Run: headless pygame with SDL's dummy video driver; simulated clock (each Clock.tick advances the game by its frame time, no real sleeping); random seed 0; keys injected as events and as key.get_pressed() state; no mouse input.
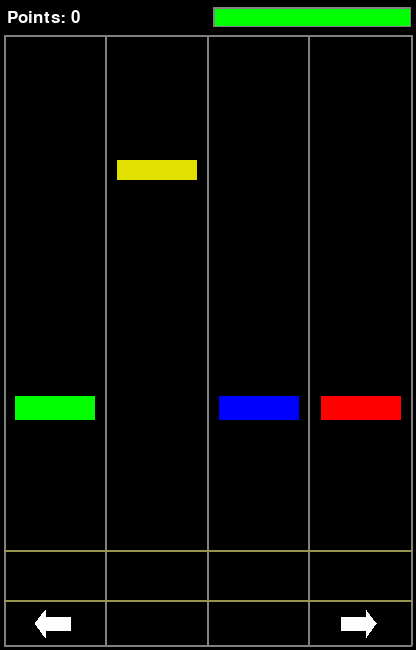
Frame 1 of 4 · flips 1–60 · no input
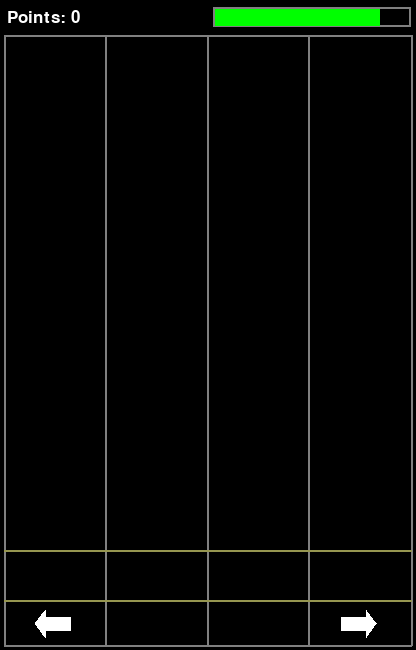
Frame 2 of 4 · flips 61–180 · tapped SPACE, RETURN · held RIGHT (→), D
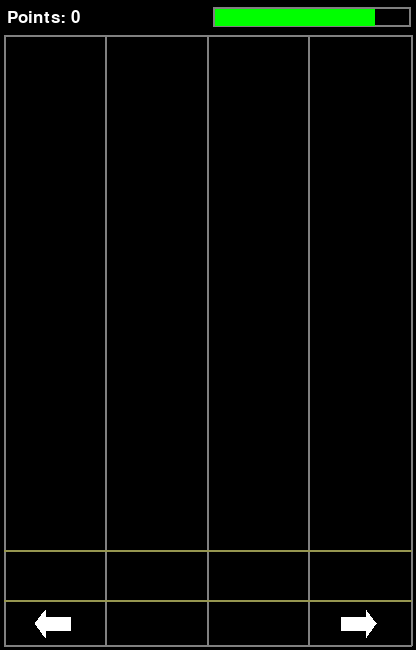
Frame 3 of 4 · flips 181–300 · held DOWN (↓), S
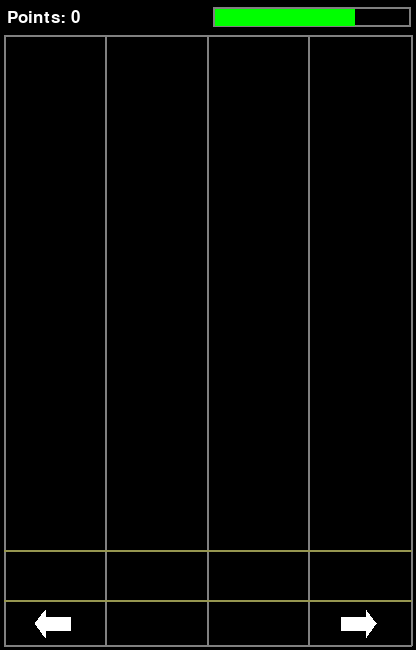
Frame 4 of 4 · flips 301–420 · held LEFT (←), A, UP (↑), W

The pygame program that drew these frames:

import pygame, sys, time, random
from pygame.locals import *

pygame.init ()
mainclock = pygame.time.Clock()

# Game setup and parameters

#iterations per second
iterationspers = 50
#the number of pixels the blocks move per iteration
movespeed = 4


#game window
windowwidth = 416
windowheight = 650
windowsurface = pygame.display.set_mode((windowwidth, windowheight), 0, 32)

pygame.display.set_caption("Keyboard Hero")

#colors
black = (0, 0, 0)
white = (255, 255, 255)
red = (255, 0, 0)
green = (0, 255, 0)
blue = (0, 0, 255)
yellow = (225, 225, 0)
gray = (128, 128, 128)
yellowgray = (150, 150, 80)
purple = (128, 0, 128)


#key objects:

#colored blocks
leftblock = {"rect": pygame.Rect(15, 40, 80, 20), "color": green}
upblock = {"rect": pygame.Rect(117, 40, 80, 20), "color": yellow}
downblock = {"rect": pygame.Rect(219, 40, 80, 20), "color": blue}
rightblock = {"rect": pygame.Rect(321, 40, 80, 20), "color": red}

#area where the player must take an action to gain points
lefteventbox = {"rect": pygame.Rect(5, windowheight-99, (windowwidth-10)/4 - 1, 50), "color": black}
upeventbox = {"rect": pygame.Rect((windowwidth-10)/4 + 5, windowheight-99, (windowwidth-10)/4 - 1, 50), "color": black}
downeventbox = {"rect": pygame.Rect(((windowwidth-10)/4)*2 + 5, windowheight-99, (windowwidth-10)/4 - 1, 50), "color": black}
righteventbox = {"rect": pygame.Rect(((windowwidth-10)/4)*3 + 5, windowheight-99, (windowwidth-10)/4 + 1, 50), "color": black}

eventboxes = [lefteventbox, upeventbox, downeventbox, righteventbox]


#end of the event area
topeventline = windowheight - 99
bottomeventline = windowheight - 47



#setting up font
def render_points(points):
	textfont = pygame.font.SysFont(None, 25)
	text = textfont.render("Points: " + str(points), True, white, black)
	textrect = text.get_rect()
	textrect.top = 9
	textrect.left = 7

	windowsurface.blit(text, textrect)


#show how much life the player has. Color changes depending on life left (width of life bar)
lifepoints = pygame.Rect(windowwidth - 201, 9, 195, 17)

def lifepoints_color(lifepoints):
	if lifepoints.width < 50:
		color = red
	elif lifepoints.width < 140:
		color= yellow
	else: color = green

	return color  


#redraw board each time so block trail does not show
def get_board():
	#resets board
	windowsurface.fill(black)

	#draw vertical lines
	pygame.draw.line(windowsurface, gray, (4, 35), (4, windowheight-5), 2)
	pygame.draw.line(windowsurface, gray, ((windowwidth-10)/4 + 4, 35), ((windowwidth-10)/4 + 4, windowheight-5), 2)
	pygame.draw.line(windowsurface, gray, (((windowwidth-10)/4)*2 + 4, 35), (((windowwidth-10)/4)*2 + 4, windowheight-5), 2)
	pygame.draw.line(windowsurface, gray, (((windowwidth-10)/4)*3 + 4, 35), (((windowwidth-10)/4)*3 + 4, windowheight-5), 2)
	pygame.draw.line(windowsurface, gray, (windowwidth -5, 35), (windowwidth -5, windowheight-5), 2)

	#draw horizontal event lines
	pygame.draw.line(windowsurface, yellowgray, (4, windowheight-100), (windowwidth-5, windowheight-100), 2)
	pygame.draw.line(windowsurface, yellowgray, (4, windowheight-50), (windowwidth-5, windowheight-50), 2)

	#draw horizontal border
	pygame.draw.line(windowsurface, gray, (4, 35), (windowwidth-5, 35), 2)
	pygame.draw.line(windowsurface, gray, (4, windowheight-5), (windowwidth-5, windowheight-5), 2)

	#draw arrows
	pygame.draw.polygon(windowsurface, white, ((45, 610), (45, 617), (70, 617), (70, 630), (45, 630), (45, 637), (35, 623)))
	pygame.draw.polygon(windowsurface, white, ((366, 610), (376, 623), (366, 637), (366, 630), (341, 630), (341, 617), (366, 617)))

	#draw life bar and life points
	pygame.draw.rect(windowsurface, gray, (windowwidth - 203, 7, 198, 20), 2)
	pygame.draw.rect(windowsurface, lifepoints_color(lifepoints), lifepoints)

	#text box for player score
	render_points(points)


#For chosen iteration, add that iteration to currentblocks list. Call get_blocks(), then add it as an entry to blockcombo dict
def new_blocks(iteration, currentblocks, blockcombo):
	if iteration%30 == 0:
		choseniteration = iteration
		currentblocks.append(choseniteration)
		blockcombo[choseniteration] = get_blocks()

	return currentblocks, blockcombo


#generate # of blocks to generate per line, and which blocks to show
def blocksperline():
	return random.randint(0,4)

def get_blocks():
	listblocks = []
	blocks = [leftblock, upblock, downblock, rightblock]

	for blocknumber in range(0, blocksperline()):
		blockchoice = random.choice(blocks)

		listblocks.append(blockchoice)
		blocks.remove(blockchoice)

	return listblocks


def show_blocks(currentblocks, blockcombo, lifepoints, pointsflag):
	for b in blockcombo[choseniteration]:
		b["rect"].top += movespeed

# If blocks cross the bottom event line, shrink height of block
		if b["rect"].bottom >= bottomeventline:
			b["rect"].height -= movespeed

# blocks disappear when height is zero, and remove it from currentblocks list
		if b["rect"].height <= 0: 
			currentblocks.remove(choseniteration)

			if pointsflag == False:
				if lifepoints.width > 4:
					lifepoints.width -= 5

			elif pointsflag == True:
				points =+ 1

			break

		pygame.draw.rect(windowsurface, b["color"], b["rect"])




#Checks if rect is inside the event lines
def is_overlap(blockcombo, topeventline, bottomeventline):
	for b in blockcombo[choseniteration]:
		if b["rect"].top > topeventline and b["rect"].bottom < bottomeventline:
			return True


#_________________________________________________________________________________________________

#execute game

blockcombo = {} # dictionary of choseniteration: set of blocks for that choseniteration
currentblocks = [] # list of which choseniterations are currently active
iteration = 0
points = 0 
pointsflag = False


while True:
	for event in pygame.event.get():
		if event.type == QUIT:
			pygame.quit()
			sys.exit()

	# resets surface to black 
	get_board()

	# choose when to show blocks, and what blocks to show
	new_blocks(iteration, currentblocks, blockcombo)


	# render blocks, moving downwards. For 

	for choseniteration in currentblocks:
		show_blocks(currentblocks, blockcombo, lifepoints, pointsflag)

		#if is_overlap(blockcombo, topeventline, bottomeventline):
				#pseudo: if player clicked, pointsflag = True

	
	#pseudo: if life points <= 0, game ends. play again?


	iteration += 1

	pygame.display.update()

	mainclock.tick(iterationspers)
	

	
